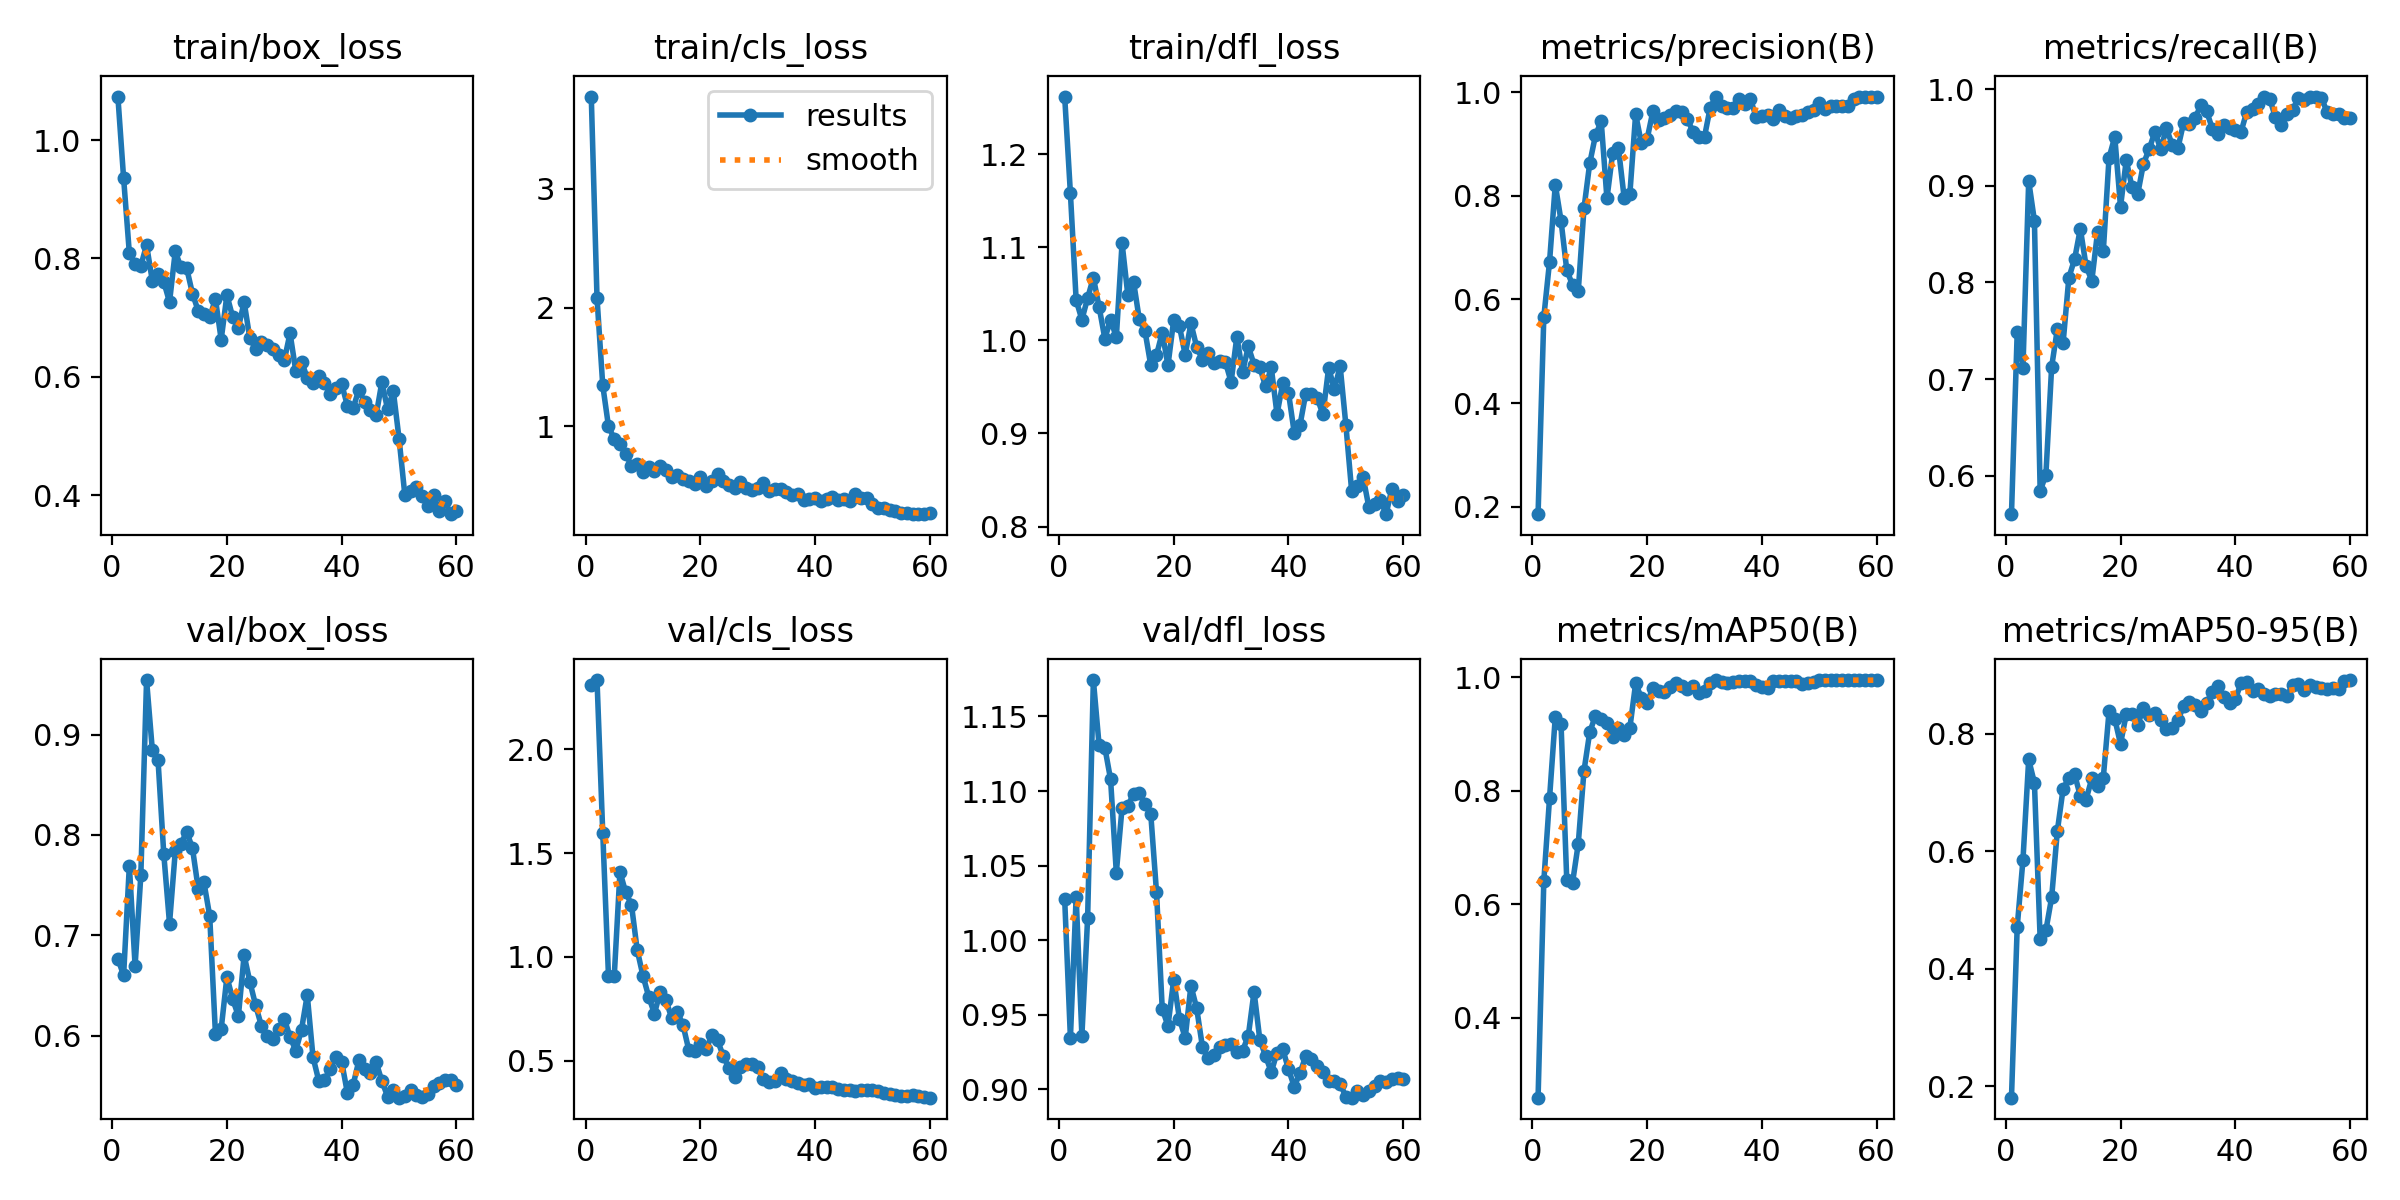

The data file committed next to this chart (first rows):
epoch, time, train/box_loss, train/cls_loss, train/dfl_loss, metrics/precision(B), metrics/recall(B), metrics/mAP50(B), metrics/mAP50-95(B), val/box_loss, val/cls_loss, val/dfl_loss, lr/pg0, lr/pg1, lr/pg2
1, 15.42, 1.074, 3.777, 1.262, 0.1853, 0.56, 0.2594, 0.1805, 0.6766, 2.308, 1.028, 7.777e-05, 7.777e-05, 7.777e-05
2, 21.48, 0.9358, 2.081, 1.158, 0.5662, 0.7487, 0.6409, 0.4715, 0.6599, 2.333, 0.9346, 0.0001639, 0.0001639, 0.0001639
3, 28.07, 0.8088, 1.346, 1.043, 0.6731, 0.7118, 0.7873, 0.5852, 0.7695, 1.597, 1.029, 0.0002471, 0.0002471, 0.0002471
4, 34.59, 0.7914, 1.001, 1.022, 0.8217, 0.9052, 0.9301, 0.7564, 0.6694, 0.9071, 0.936, 0.0003274, 0.0003274, 0.0003274
5, 39.5, 0.7877, 0.8962, 1.046, 0.7524, 0.8639, 0.9183, 0.7165, 0.7597, 0.906, 1.015, 0.0004047, 0.0004047, 0.0004047
6, 44.11, 0.8226, 0.8495, 1.068, 0.6567, 0.584, 0.642, 0.4503, 0.9544, 1.409, 1.174, 0.0004791, 0.0004791, 0.0004791
7, 48, 0.7624, 0.7689, 1.036, 0.6283, 0.6009, 0.6377, 0.4655, 0.8849, 1.311, 1.131, 0.0005506, 0.0005506, 0.0005506
8, 51.65, 0.7738, 0.6694, 1.002, 0.6158, 0.7127, 0.7064, 0.5215, 0.8743, 1.252, 1.129, 0.0006191, 0.0006191, 0.0006191
9, 56.39, 0.7605, 0.6856, 1.022, 0.7762, 0.752, 0.835, 0.6352, 0.7808, 1.034, 1.108, 0.0006847, 0.0006847, 0.0006847
10, 60.24, 0.7262, 0.6201, 1.003, 0.8631, 0.7377, 0.903, 0.7068, 0.7116, 0.9101, 1.045, 0.0007474, 0.0007474, 0.0007474
11, 64.01, 0.8118, 0.6621, 1.105, 0.917, 0.805, 0.9323, 0.7247, 0.7835, 0.8094, 1.089, 0.0008071, 0.0008071, 0.0008071
12, 68.84, 0.7847, 0.6241, 1.049, 0.9443, 0.8242, 0.9264, 0.7311, 0.7914, 0.7273, 1.09, 0.0008639, 0.0008639, 0.0008639
13, 72.91, 0.7831, 0.6717, 1.063, 0.7951, 0.8557, 0.919, 0.6942, 0.8031, 0.8293, 1.098, 0.000891, 0.000891, 0.000891
14, 76.61, 0.7404, 0.6311, 1.023, 0.883, 0.8171, 0.8952, 0.6883, 0.7866, 0.7919, 1.099, 0.0008727, 0.0008727, 0.0008727
15, 81.02, 0.7115, 0.5782, 1.01, 0.8928, 0.8018, 0.9109, 0.7241, 0.7465, 0.7071, 1.091, 0.0008544, 0.0008544, 0.0008544
16, 85.23, 0.7058, 0.5888, 0.9734, 0.7966, 0.8524, 0.8982, 0.7107, 0.7527, 0.7366, 1.085, 0.000836, 0.000836, 0.000836
17, 88.79, 0.7005, 0.5561, 0.9842, 0.8047, 0.8323, 0.9112, 0.7254, 0.7193, 0.6703, 1.032, 0.0008177, 0.0008177, 0.0008177
18, 93.6, 0.7315, 0.5401, 1.008, 0.9579, 0.9292, 0.9891, 0.8382, 0.6018, 0.5512, 0.9541, 0.0007994, 0.0007994, 0.0007994
19, 97.79, 0.6629, 0.5147, 0.9732, 0.9016, 0.9508, 0.9637, 0.8256, 0.6065, 0.5457, 0.9426, 0.000781, 0.000781, 0.000781
20, 101.5, 0.7379, 0.5717, 1.022, 0.9098, 0.8784, 0.9551, 0.7829, 0.6585, 0.582, 0.9737, 0.0007627, 0.0007627, 0.0007627
21, 105.5, 0.7012, 0.5024, 1.015, 0.9634, 0.9267, 0.9812, 0.8338, 0.6364, 0.555, 0.9474, 0.0007444, 0.0007444, 0.0007444
22, 110.2, 0.683, 0.5452, 0.9846, 0.9458, 0.8988, 0.9749, 0.8345, 0.6194, 0.6226, 0.9346, 0.000726, 0.000726, 0.000726
23, 114, 0.7264, 0.601, 1.018, 0.9513, 0.8918, 0.974, 0.8157, 0.68, 0.5984, 0.9696, 0.0007077, 0.0007077, 0.0007077
24, 117.7, 0.6647, 0.5403, 0.9931, 0.9557, 0.9232, 0.9823, 0.8437, 0.6535, 0.523, 0.9545, 0.0006894, 0.0006894, 0.0006894
25, 122.6, 0.6476, 0.5114, 0.9792, 0.9647, 0.9381, 0.9896, 0.8321, 0.6302, 0.4638, 0.9287, 0.000671, 0.000671, 0.000671
26, 126.5, 0.6579, 0.4832, 0.9864, 0.9619, 0.9563, 0.9851, 0.8364, 0.6098, 0.4223, 0.9208, 0.0006527, 0.0006527, 0.0006527
27, 130.4, 0.654, 0.534, 0.9755, 0.949, 0.9378, 0.98, 0.8235, 0.5993, 0.4688, 0.923, 0.0006344, 0.0006344, 0.0006344
28, 135.4, 0.6466, 0.4798, 0.9778, 0.924, 0.9597, 0.9837, 0.8078, 0.5961, 0.4861, 0.9282, 0.000616, 0.000616, 0.000616
29, 139.4, 0.6369, 0.4615, 0.977, 0.9144, 0.9426, 0.9719, 0.8097, 0.6061, 0.4833, 0.9299, 0.0005977, 0.0005977, 0.0005977
30, 143.4, 0.6278, 0.4832, 0.9554, 0.9144, 0.9391, 0.9765, 0.8231, 0.6164, 0.4714, 0.9307, 0.0005794, 0.0005794, 0.0005794
31, 148.2, 0.6736, 0.521, 1.004, 0.9708, 0.9656, 0.99, 0.8477, 0.5987, 0.4139, 0.925, 0.0005611, 0.0005611, 0.0005611
32, 152.3, 0.6098, 0.454, 0.9662, 0.992, 0.9637, 0.9942, 0.8543, 0.5849, 0.3972, 0.9259, 0.0005427, 0.0005427, 0.0005427
33, 156.4, 0.6258, 0.476, 0.9935, 0.9741, 0.9706, 0.9911, 0.8495, 0.6059, 0.4035, 0.9361, 0.0005244, 0.0005244, 0.0005244
34, 161.5, 0.5978, 0.4772, 0.974, 0.9693, 0.9834, 0.99, 0.8387, 0.6404, 0.4401, 0.9656, 0.0005061, 0.0005061, 0.0005061
35, 165.3, 0.5891, 0.4456, 0.9714, 0.9694, 0.9775, 0.9919, 0.8528, 0.5785, 0.4122, 0.9335, 0.0004877, 0.0004877, 0.0004877
36, 169.3, 0.6019, 0.4262, 0.9505, 0.9874, 0.9593, 0.9928, 0.8718, 0.555, 0.4034, 0.9226, 0.0004694, 0.0004694, 0.0004694
37, 174.1, 0.5891, 0.4299, 0.9709, 0.9772, 0.9542, 0.9932, 0.8814, 0.5555, 0.3942, 0.9116, 0.0004511, 0.0004511, 0.0004511
38, 177.8, 0.5706, 0.3849, 0.9207, 0.987, 0.9636, 0.9935, 0.8629, 0.5668, 0.3842, 0.9247, 0.0004327, 0.0004327, 0.0004327
39, 181.7, 0.5802, 0.3888, 0.9539, 0.9529, 0.9605, 0.986, 0.8534, 0.579, 0.3896, 0.9271, 0.0004144, 0.0004144, 0.0004144
40, 186.4, 0.5876, 0.4007, 0.9438, 0.954, 0.9581, 0.9825, 0.8589, 0.5737, 0.3704, 0.9136, 0.0003961, 0.0003961, 0.0003961
41, 190.7, 0.5507, 0.373, 0.9008, 0.9572, 0.9561, 0.9811, 0.8866, 0.5425, 0.3721, 0.902, 0.0003777, 0.0003777, 0.0003777
42, 194.4, 0.5472, 0.3885, 0.9089, 0.9487, 0.9768, 0.994, 0.8878, 0.551, 0.372, 0.9108, 0.0003594, 0.0003594, 0.0003594
43, 199, 0.5781, 0.4106, 0.9428, 0.9656, 0.9797, 0.994, 0.8729, 0.5752, 0.3752, 0.9225, 0.0003411, 0.0003411, 0.0003411
44, 203.2, 0.5567, 0.3822, 0.9425, 0.9554, 0.9848, 0.9936, 0.8768, 0.5665, 0.3638, 0.9206, 0.0003227, 0.0003227, 0.0003227
45, 206.9, 0.5437, 0.3859, 0.9383, 0.95, 0.9922, 0.9938, 0.8676, 0.5625, 0.3603, 0.9161, 0.0003044, 0.0003044, 0.0003044
46, 210.5, 0.5345, 0.3701, 0.9205, 0.9549, 0.9903, 0.9929, 0.8644, 0.5732, 0.3601, 0.912, 0.0002861, 0.0002861, 0.0002861
47, 215.5, 0.591, 0.4284, 0.9707, 0.9556, 0.9709, 0.9888, 0.8679, 0.5546, 0.3523, 0.906, 0.0002678, 0.0002678, 0.0002678
48, 219.2, 0.5448, 0.3947, 0.9475, 0.9616, 0.9636, 0.989, 0.8679, 0.5392, 0.3602, 0.9058, 0.0002494, 0.0002494, 0.0002494
49, 223.1, 0.5753, 0.3978, 0.9725, 0.9665, 0.9743, 0.9924, 0.864, 0.5458, 0.3597, 0.9037, 0.0002311, 0.0002311, 0.0002311
50, 227.7, 0.495, 0.3484, 0.909, 0.9795, 0.9787, 0.9944, 0.8837, 0.538, 0.3597, 0.8952, 0.0002128, 0.0002128, 0.0002128
51, 245.9, 0.4003, 0.3123, 0.8386, 0.968, 0.9911, 0.995, 0.8852, 0.5399, 0.3563, 0.8945, 0.0001944, 0.0001944, 0.0001944
52, 254.6, 0.4075, 0.3148, 0.844, 0.9737, 0.9891, 0.995, 0.8753, 0.5455, 0.3447, 0.8993, 0.0001761, 0.0001761, 0.0001761
53, 260, 0.414, 0.3014, 0.8532, 0.9733, 0.9926, 0.995, 0.8828, 0.5403, 0.3393, 0.8966, 0.0001578, 0.0001578, 0.0001578
54, 266.9, 0.3976, 0.2868, 0.821, 0.974, 0.9917, 0.995, 0.8807, 0.5382, 0.3376, 0.8991, 0.0001394, 0.0001394, 0.0001394
55, 271.1, 0.3817, 0.2718, 0.8241, 0.9737, 0.9916, 0.995, 0.8787, 0.5416, 0.3309, 0.9023, 0.0001211, 0.0001211, 0.0001211
56, 275, 0.4001, 0.2731, 0.8286, 0.9875, 0.9763, 0.995, 0.877, 0.5499, 0.3328, 0.9055, 0.0001028, 0.0001028, 0.0001028
57, 280, 0.3724, 0.2621, 0.8133, 0.9913, 0.9741, 0.995, 0.8785, 0.5527, 0.3352, 0.9052, 8.4436e-05, 8.4436e-05, 8.4436e-05
58, 283.8, 0.3907, 0.2648, 0.8402, 0.9918, 0.9745, 0.995, 0.8765, 0.5559, 0.3282, 0.9068, 6.61045e-05, 6.61045e-05, 6.61045e-05
59, 287.5, 0.3676, 0.264, 0.8275, 0.9908, 0.9704, 0.9944, 0.8893, 0.5552, 0.3234, 0.9076, 4.7773e-05, 4.7773e-05, 4.7773e-05
60, 292.2, 0.3722, 0.269, 0.8344, 0.9914, 0.9705, 0.9944, 0.8918, 0.5505, 0.3224, 0.9068, 2.94415e-05, 2.94415e-05, 2.94415e-05
